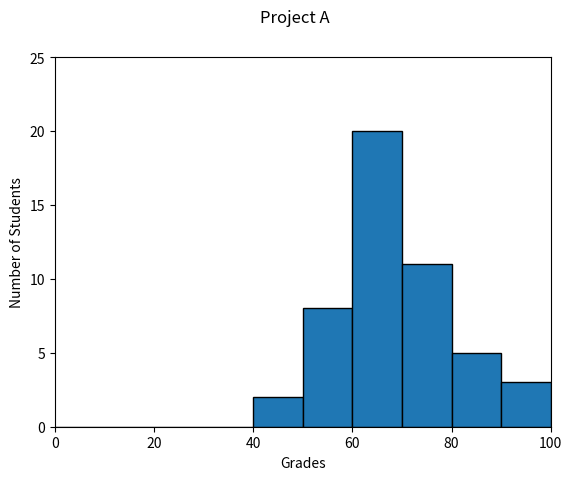

This chart was generated by the following Python code:
#!/usr/bin/env python3
import numpy as np
import matplotlib.pyplot as plt

np.random.seed(5)
student_grades = np.random.normal(68, 15, 50)

plt.hist(student_grades, bins=10, range=(0, 100), histtype='bar', ec='black')
plt.xlabel('Grades')
plt.ylabel('Number of Students')
plt.suptitle('Project A')
plt.xlim((0, 100))
plt.yticks(np.arange(0, 30, 5))
plt.show()
